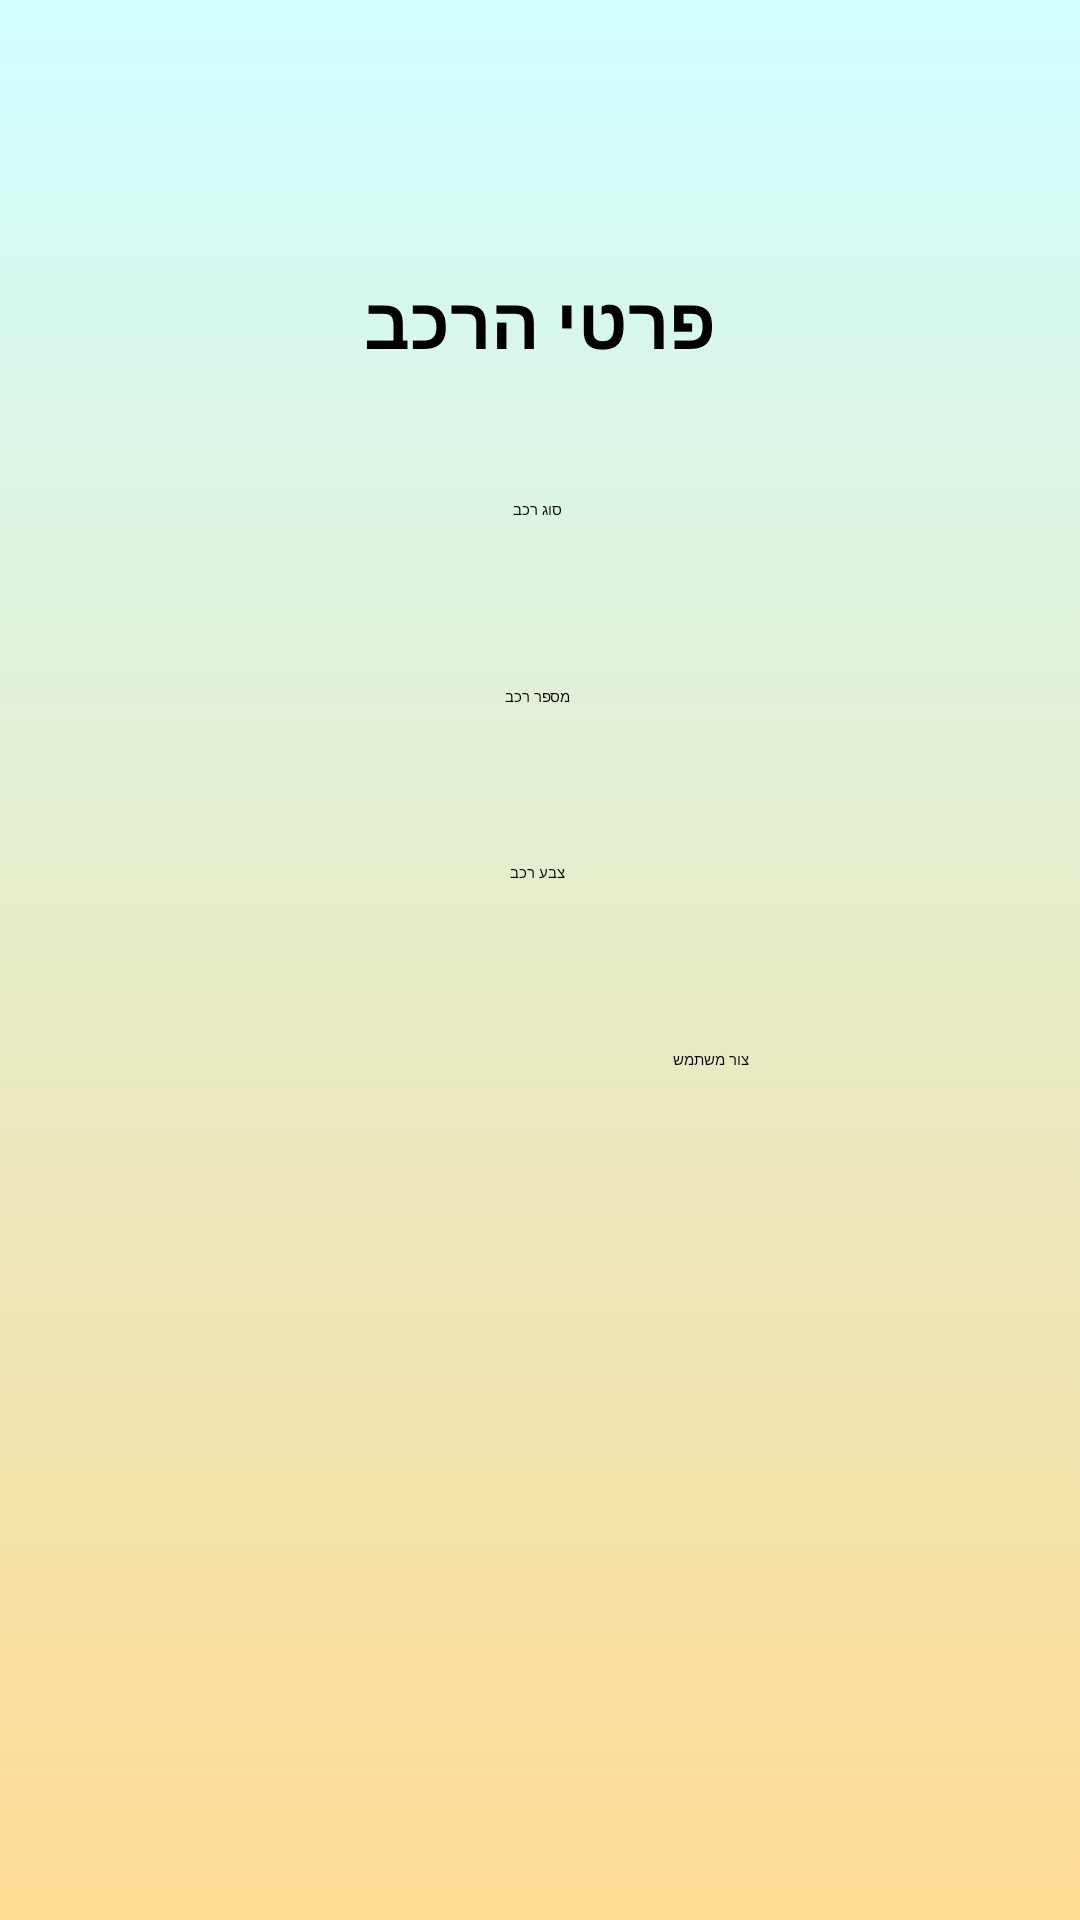

Produce the Android XML layout that renders to this screen, including the resource entries it uses.
<!-- AndroidManifest.xml: application theme Theme.TakeMe.ActionBar.Transparent -->
<!-- res/layout/activity_diver_information.xml -->
<?xml version="1.0" encoding="utf-8"?>
<androidx.constraintlayout.widget.ConstraintLayout xmlns:android="http://schemas.android.com/apk/res/android"
    xmlns:app="http://schemas.android.com/apk/res-auto"
    xmlns:tools="http://schemas.android.com/tools"
    android:layout_width="match_parent"
    android:layout_height="match_parent"
    tools:context=".DriverInformation"
    android:background="@drawable/baackground">

    <EditText
        android:id="@+id/ColorCarText"
        android:layout_width="wrap_content"
        android:layout_height="wrap_content"
        android:ems="10"
        android:hint="צבע רכב"
        android:inputType="textPersonName"
        android:textAlignment="center"
        app:layout_constraintBottom_toBottomOf="parent"
        app:layout_constraintEnd_toEndOf="parent"
        app:layout_constraintHorizontal_bias="0.497"
        app:layout_constraintStart_toStartOf="parent"
        app:layout_constraintTop_toTopOf="parent"
        app:layout_constraintVertical_bias="0.454"
        tools:ignore="Autofill,HardcodedText" />

    <EditText
        android:id="@+id/NumberCarText"
        android:layout_width="wrap_content"
        android:layout_height="wrap_content"
        android:ems="10"
        android:hint="מספר רכב"
        android:inputType="number"
        android:textAlignment="center"
        app:layout_constraintBottom_toBottomOf="parent"
        app:layout_constraintEnd_toEndOf="parent"
        app:layout_constraintHorizontal_bias="0.497"
        app:layout_constraintStart_toStartOf="parent"
        app:layout_constraintTop_toTopOf="parent"
        app:layout_constraintVertical_bias="0.361"
        tools:ignore="Autofill,HardcodedText" />

    <EditText
        android:id="@+id/typeCarText"
        android:layout_width="wrap_content"
        android:layout_height="wrap_content"
        android:ems="10"
        android:hint="סוג רכב"
        android:inputType="textPersonName"
        android:textAlignment="center"
        app:layout_constraintBottom_toBottomOf="parent"
        app:layout_constraintEnd_toEndOf="parent"
        app:layout_constraintHorizontal_bias="0.497"
        app:layout_constraintStart_toStartOf="parent"
        app:layout_constraintTop_toTopOf="parent"
        app:layout_constraintVertical_bias="0.263"
        tools:ignore="Autofill,HardcodedText" />

    <TextView
        android:id="@+id/textView7"
        android:layout_width="160dp"
        android:layout_height="35dp"
        android:text="פרטי הרכב"
        android:textAlignment="center"
        android:textAllCaps="true"
        android:textSize="24sp"
        android:textStyle="bold"
        app:layout_constraintBottom_toBottomOf="parent"
        app:layout_constraintEnd_toEndOf="parent"
        app:layout_constraintHorizontal_bias="0.498"
        app:layout_constraintStart_toStartOf="parent"
        app:layout_constraintTop_toTopOf="parent"
        app:layout_constraintVertical_bias="0.15"
        tools:ignore="HardcodedText" />

    <Button
        android:id="@+id/buttonDriver1"
        android:layout_width="140dp"
        android:layout_height="62dp"
        android:backgroundTint="#FF9800"
        android:text="צור משתמש"
        app:layout_constraintBottom_toBottomOf="parent"
        app:layout_constraintEnd_toEndOf="parent"
        app:layout_constraintHorizontal_bias="0.498"
        app:layout_constraintStart_toStartOf="parent"
        app:layout_constraintTop_toTopOf="parent"
        app:layout_constraintVertical_bias="0.605"
        tools:ignore="HardcodedText" />

</androidx.constraintlayout.widget.ConstraintLayout>
<!-- resources referenced by this layout -->
<resources>
  <!-- drawable baackground (drawable) -->
  <?xml version="1.0" encoding="utf-8"?>
  <selector xmlns:android="http://schemas.android.com/apk/res/android">
  
      <item>
          <shape>
              <gradient
                  android:angle="90"
                  android:startColor="#fddb92"
                  android:endColor="#d1fdff"
                  android:type="linear"/>
          </shape>
  
      </item>
  
  </selector>
</resources>
